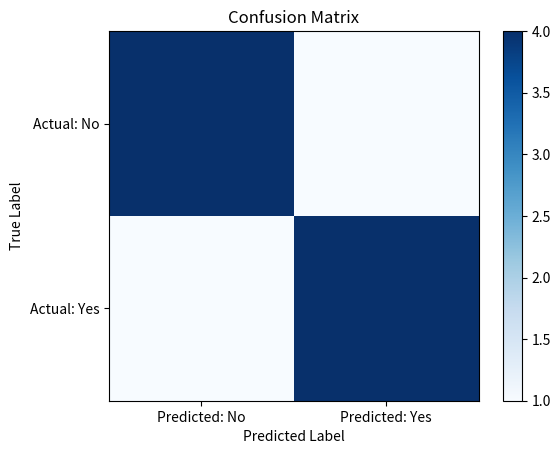

The script that saved this image:
import matplotlib.pyplot as plt
import numpy as np


if __name__ == "__main__":
    y_true = [1, 0, 1, 1, 0, 1, 0, 0, 1, 0]
    y_pred = [1, 0, 1, 0, 0, 1, 1, 0, 1, 0]

    # Create confusion matrix
    confusion_matrix = np.zeros((2, 2), dtype=int)
    for true_label, pred_label in zip(y_true, y_pred):
        confusion_matrix[true_label][pred_label] += 1

    # Plot confusion matrix
    plt.imshow(confusion_matrix, cmap='Blues', interpolation='nearest')
    plt.colorbar()
    plt.xticks(ticks=[0, 1], labels=['Predicted: No', 'Predicted: Yes'])
    plt.yticks(ticks=[0, 1], labels=['Actual: No', 'Actual: Yes'])
    plt.title('Confusion Matrix')
    plt.xlabel('Predicted Label')
    plt.ylabel('True Label')
    plt.show()
    print("Confusion Matrix:")
    print(confusion_matrix)
    print("True Positives:", confusion_matrix[1][1])
    print("True Negatives:", confusion_matrix[0][0])
    print("False Positives:", confusion_matrix[0][1])
    print("False Negatives:", confusion_matrix[1][0])
    print("Accuracy:", (confusion_matrix[0][0] + confusion_matrix[1][1]) / np.sum(confusion_matrix))
    print("Precision:", confusion_matrix[1][1] / (confusion_matrix[1][1] + confusion_matrix[0][1]))
    print("Recall:", confusion_matrix[1][1] / (confusion_matrix[1][1] + confusion_matrix[1][0]))